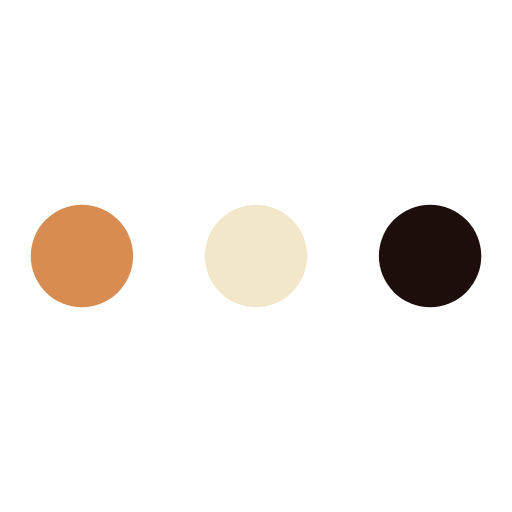
t = 0.00 s
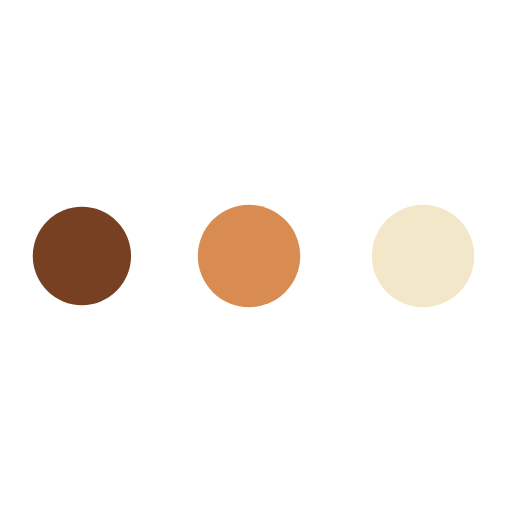
t = 0.38 s
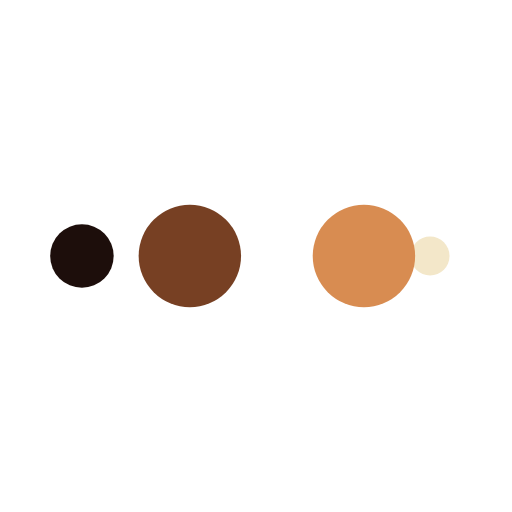
t = 0.63 s
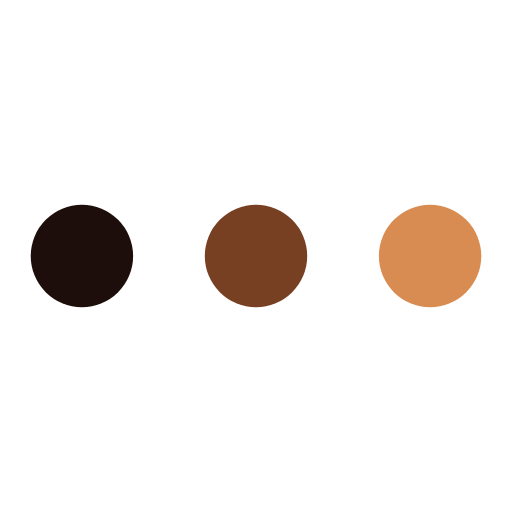
t = 1.00 s
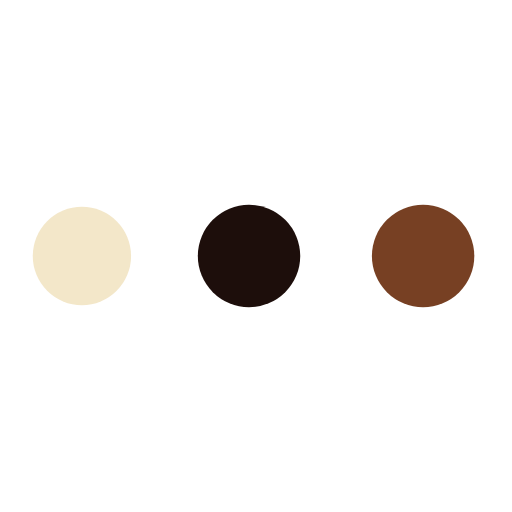
t = 1.38 s
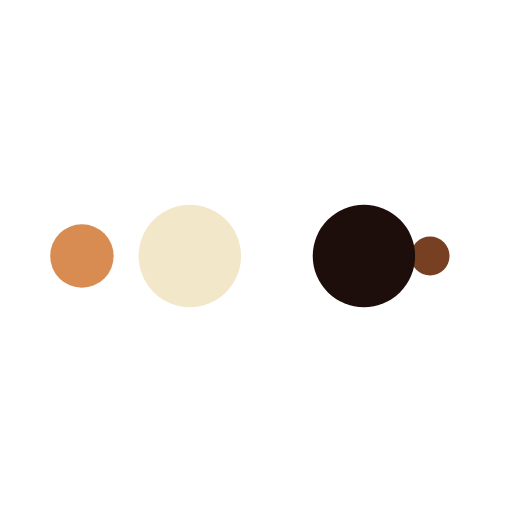
t = 1.63 s

The animated SVG that drew these frames (rendered in a browser with its animation timeline set to each time). Animation: 10 SMIL elements (animate=10); one cycle of 2.00 s, repeats indefinitely.

<?xml version="1.0" encoding="utf-8"?>
<svg xmlns="http://www.w3.org/2000/svg" xmlns:xlink="http://www.w3.org/1999/xlink" style="margin: auto; background: none; display: block; shape-rendering: auto;" width="200px" height="200px" viewBox="0 0 100 100" preserveAspectRatio="xMidYMid">
<circle cx="84" cy="50" r="10" fill="#1d0e0b">
    <animate attributeName="r" repeatCount="indefinite" dur="0.5s" calcMode="spline" keyTimes="0;1" values="10;0" keySplines="0 0.5 0.5 1" begin="0s"></animate>
    <animate attributeName="fill" repeatCount="indefinite" dur="2s" calcMode="discrete" keyTimes="0;0.25;0.5;0.75;1" values="#1d0e0b;#f3e7c9;#d88c51;#774023;#1d0e0b" begin="0s"></animate>
</circle><circle cx="16" cy="50" r="10" fill="#1d0e0b">
  <animate attributeName="r" repeatCount="indefinite" dur="2s" calcMode="spline" keyTimes="0;0.25;0.5;0.75;1" values="0;0;10;10;10" keySplines="0 0.5 0.5 1;0 0.5 0.5 1;0 0.5 0.5 1;0 0.5 0.5 1" begin="0s"></animate>
  <animate attributeName="cx" repeatCount="indefinite" dur="2s" calcMode="spline" keyTimes="0;0.25;0.5;0.75;1" values="16;16;16;50;84" keySplines="0 0.5 0.5 1;0 0.5 0.5 1;0 0.5 0.5 1;0 0.5 0.5 1" begin="0s"></animate>
</circle><circle cx="50" cy="50" r="10" fill="#774023">
  <animate attributeName="r" repeatCount="indefinite" dur="2s" calcMode="spline" keyTimes="0;0.25;0.5;0.75;1" values="0;0;10;10;10" keySplines="0 0.5 0.5 1;0 0.5 0.5 1;0 0.5 0.5 1;0 0.5 0.5 1" begin="-0.5s"></animate>
  <animate attributeName="cx" repeatCount="indefinite" dur="2s" calcMode="spline" keyTimes="0;0.25;0.5;0.75;1" values="16;16;16;50;84" keySplines="0 0.5 0.5 1;0 0.5 0.5 1;0 0.5 0.5 1;0 0.5 0.5 1" begin="-0.5s"></animate>
</circle><circle cx="84" cy="50" r="10" fill="#d88c51">
  <animate attributeName="r" repeatCount="indefinite" dur="2s" calcMode="spline" keyTimes="0;0.25;0.5;0.75;1" values="0;0;10;10;10" keySplines="0 0.5 0.5 1;0 0.5 0.5 1;0 0.5 0.5 1;0 0.5 0.5 1" begin="-1s"></animate>
  <animate attributeName="cx" repeatCount="indefinite" dur="2s" calcMode="spline" keyTimes="0;0.25;0.5;0.75;1" values="16;16;16;50;84" keySplines="0 0.5 0.5 1;0 0.5 0.5 1;0 0.5 0.5 1;0 0.5 0.5 1" begin="-1s"></animate>
</circle><circle cx="16" cy="50" r="10" fill="#f3e7c9">
  <animate attributeName="r" repeatCount="indefinite" dur="2s" calcMode="spline" keyTimes="0;0.25;0.5;0.75;1" values="0;0;10;10;10" keySplines="0 0.5 0.5 1;0 0.5 0.5 1;0 0.5 0.5 1;0 0.5 0.5 1" begin="-1.5s"></animate>
  <animate attributeName="cx" repeatCount="indefinite" dur="2s" calcMode="spline" keyTimes="0;0.25;0.5;0.75;1" values="16;16;16;50;84" keySplines="0 0.5 0.5 1;0 0.5 0.5 1;0 0.5 0.5 1;0 0.5 0.5 1" begin="-1.5s"></animate>
</circle>
<!-- [ldio] generated by https://loading.io/ --></svg>
